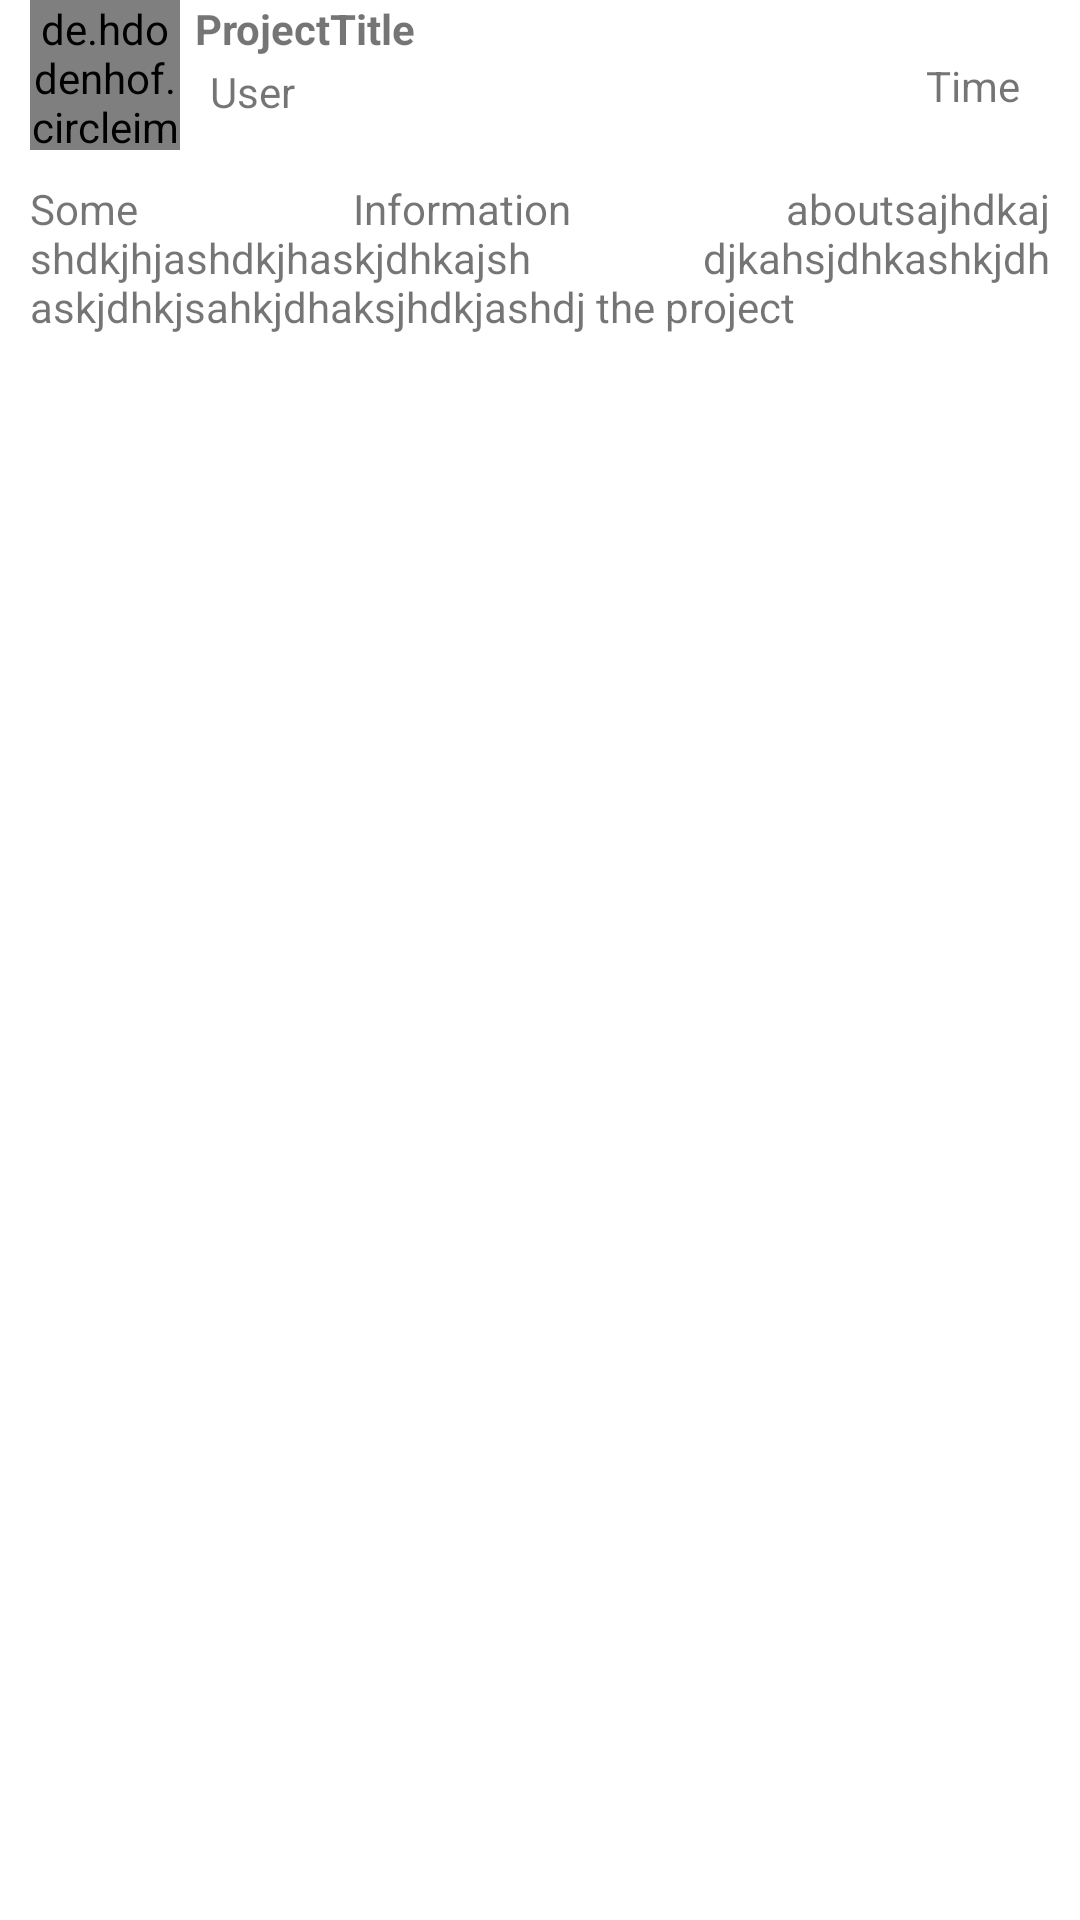

Layout XML and referenced resources for this Android screen:
<!-- AndroidManifest.xml: application theme AppTheme -->
<!-- res/layout/activity_post_details.xml -->
<?xml version="1.0" encoding="utf-8"?>
<LinearLayout xmlns:android="http://schemas.android.com/apk/res/android"
    xmlns:app="http://schemas.android.com/apk/res-auto"
    xmlns:tools="http://schemas.android.com/tools"
    android:layout_width="match_parent"
    android:layout_height="match_parent"
    android:orientation="vertical"
    tools:context="com.example.sakib23arko.shareandlearn.PostDetails">



    <LinearLayout
        android:layout_width="match_parent"
        android:layout_height="wrap_content"
        android:layout_marginStart="10dp"
        android:layout_marginEnd="10dp">



        <de.hdodenhof.circleimageview.CircleImageView
            android:layout_width="50dp"
            android:layout_height="50dp"
            android:id="@+id/proPicID"
            android:src="@drawable/ic_person_black_24dp"/>

        <LinearLayout
            android:layout_width="fill_parent"
            android:orientation="vertical"
            android:layout_height="wrap_content"
            android:layout_marginStart="5dp">

            <TextView
                android:layout_width="match_parent"
                android:layout_height="wrap_content"
                android:id="@+id/ProjectTitleID"
                android:text="ProjectTitle"
                android:textStyle="bold"

                />

            <LinearLayout
                android:layout_width="match_parent"
                android:layout_height="wrap_content"
                android:orientation="horizontal">

                <ImageView
                    android:layout_width="wrap_content"
                    android:layout_height="wrap_content"
                    android:src="@drawable/ic_person_black_24dp"/>

                <TextView
                    android:layout_marginTop="2dp"
                    android:layout_marginStart="5dp"
                    android:layout_width="wrap_content"
                    android:layout_height="wrap_content"
                    android:id="@+id/UserID"
                    android:text="User"
                    />

                <TextView
                    android:layout_width="match_parent"
                    android:layout_height="wrap_content"
                    android:id="@+id/TimeID"
                    android:textAlignment="viewEnd"
                    android:layout_marginEnd="10dp"

                    android:text="Time"
                    />
            </LinearLayout>
        </LinearLayout>
    </LinearLayout>

    <LinearLayout
        android:layout_width="match_parent"
        android:layout_height="wrap_content"
        android:orientation="vertical" >

        <TextView
            android:layout_width="match_parent"
            android:padding="10dp"
            android:layout_height="wrap_content"
            android:id="@+id/InformationID"
            android:justificationMode="inter_word"

            android:text="Some Information aboutsajhdkaj shdkjhjashdkjhaskjdhkajsh djkahsjdhkashkjdh askjdhkjsahkjdhaksjhdkjashdj the project"
            />

    </LinearLayout>
</LinearLayout>
<!-- resources referenced by this layout -->
<resources>

</resources>
